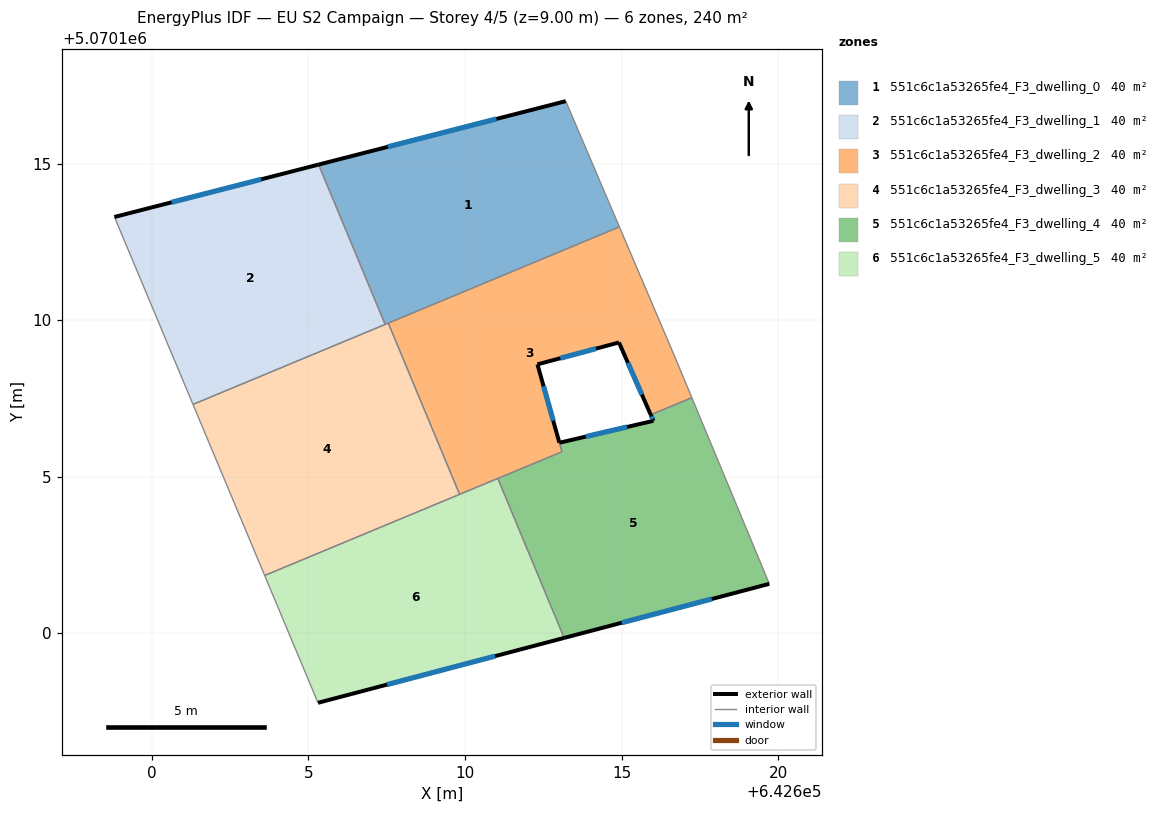
=== STOREY PLAN SPEC (per zone: floor XY polygon, exterior-wall plan segments, windows/doors) ===
zone 1: 551c6c1a53265fe4_F3_dwelling_0  (40.0 m²)
  floor: (642613.22, 5070116.99) (642614.93, 5070112.98) (642607.45, 5070109.86) (642605.33, 5070114.97)
  exterior wall: (642613.22, 5070116.99) – (642605.33, 5070114.97)  [8.1 m]
    window: (642611.01, 5070116.42) – (642607.54, 5070115.53)  [4.7 m²]
  interior walls: 4
zone 2: 551c6c1a53265fe4_F3_dwelling_1  (40.0 m²)
  floor: (642605.33, 5070114.97) (642607.45, 5070109.86) (642601.32, 5070107.31) (642598.81, 5070113.29)
  exterior wall: (642605.33, 5070114.97) – (642598.81, 5070113.29)  [6.7 m]
    window: (642603.50, 5070114.50) – (642600.63, 5070113.76)  [3.9 m²]
  interior walls: 3
zone 3: 551c6c1a53265fe4_F3_dwelling_2  (39.7 m²)
  floor: (642614.93, 5070112.98) (642616.72, 5070108.79) (642617.24, 5070107.52) (642615.93, 5070106.98) (642614.92, 5070109.29) (642612.31, 5070108.59) (642613.01, 5070106.09) (642613.10, 5070105.80) (642609.83, 5070104.44) (642607.55, 5070109.90)
  exterior wall: (642614.92, 5070109.29) – (642615.93, 5070106.98)  [2.5 m]
    window: (642615.20, 5070108.64) – (642615.65, 5070107.62)  [1.5 m²]
  exterior wall: (642612.31, 5070108.59) – (642614.92, 5070109.29)  [2.7 m]
    window: (642613.04, 5070108.78) – (642614.19, 5070109.09)  [1.6 m²]
  exterior wall: (642613.01, 5070106.09) – (642612.31, 5070108.59)  [2.6 m]
    window: (642612.82, 5070106.79) – (642612.51, 5070107.89)  [1.5 m²]
  exterior wall: (642613.02, 5070106.08) – (642613.01, 5070106.09)  [0.0 m]
  interior walls: 9
zone 4: 551c6c1a53265fe4_F3_dwelling_3  (40.0 m²)
  floor: (642607.55, 5070109.90) (642609.83, 5070104.44) (642603.60, 5070101.84) (642601.32, 5070107.31)
  interior walls: 5
zone 5: 551c6c1a53265fe4_F3_dwelling_4  (40.2 m²)
  floor: (642617.24, 5070107.52) (642619.72, 5070101.58) (642613.17, 5070099.85) (642611.05, 5070104.94) (642613.10, 5070105.80) (642613.02, 5070106.08) (642616.02, 5070106.78) (642615.93, 5070106.98)
  exterior wall: (642613.17, 5070099.85) – (642619.72, 5070101.58)  [6.8 m]
    window: (642615.00, 5070100.34) – (642617.88, 5070101.10)  [3.9 m²]
  exterior wall: (642616.02, 5070106.78) – (642613.02, 5070106.08)  [3.1 m]
    window: (642615.18, 5070106.59) – (642613.86, 5070106.28)  [1.8 m²]
  exterior wall: (642615.93, 5070106.98) – (642616.02, 5070106.78)  [0.2 m]
    window: (642615.96, 5070106.92) – (642615.99, 5070106.84)  [0.1 m²]
  interior walls: 6
zone 6: 551c6c1a53265fe4_F3_dwelling_5  (40.0 m²)
  floor: (642611.05, 5070104.94) (642613.17, 5070099.85) (642605.31, 5070097.78) (642603.60, 5070101.84)
  exterior wall: (642605.31, 5070097.78) – (642613.17, 5070099.85)  [8.1 m]
    window: (642607.51, 5070098.36) – (642610.97, 5070099.27)  [4.7 m²]
  interior walls: 4

=== DERIVED (storey summary) ===
Building: EU S2 Campaign
Storey: 4 of 5  (floor level z = 9.00 m)
Storey gross floor area: 239.9 m²
Zones on this storey: 6
  - 551c6c1a53265fe4_F3_dwelling_0: floor 40.0 m²; exterior wall 8.1 m (24.4 m²); 1 window(s) 4.7 m²; WWR 19.3%
  - 551c6c1a53265fe4_F3_dwelling_1: floor 40.0 m²; exterior wall 6.7 m (20.2 m²); 1 window(s) 3.9 m²; WWR 19.3%
  - 551c6c1a53265fe4_F3_dwelling_2: floor 39.7 m²; exterior wall 7.8 m (23.4 m²); 3 window(s) 4.5 m²; WWR 19.3%
  - 551c6c1a53265fe4_F3_dwelling_3: floor 40.0 m²
  - 551c6c1a53265fe4_F3_dwelling_4: floor 40.2 m²; exterior wall 10.1 m (30.2 m²); 3 window(s) 5.8 m²; WWR 19.3%
  - 551c6c1a53265fe4_F3_dwelling_5: floor 40.0 m²; exterior wall 8.1 m (24.4 m²); 1 window(s) 4.7 m²; WWR 19.3%
Zone adjacency (shared interzone walls):
  - 551c6c1a53265fe4_F3_dwelling_0 ↔ 551c6c1a53265fe4_F3_dwelling_1
  - 551c6c1a53265fe4_F3_dwelling_0 ↔ 551c6c1a53265fe4_F3_dwelling_2
  - 551c6c1a53265fe4_F3_dwelling_0 ↔ 551c6c1a53265fe4_F3_dwelling_3
  - 551c6c1a53265fe4_F3_dwelling_1 ↔ 551c6c1a53265fe4_F3_dwelling_3
  - 551c6c1a53265fe4_F3_dwelling_2 ↔ 551c6c1a53265fe4_F3_dwelling_3
  - 551c6c1a53265fe4_F3_dwelling_2 ↔ 551c6c1a53265fe4_F3_dwelling_4
  - 551c6c1a53265fe4_F3_dwelling_2 ↔ 551c6c1a53265fe4_F3_dwelling_5
  - 551c6c1a53265fe4_F3_dwelling_3 ↔ 551c6c1a53265fe4_F3_dwelling_5
  - 551c6c1a53265fe4_F3_dwelling_4 ↔ 551c6c1a53265fe4_F3_dwelling_5